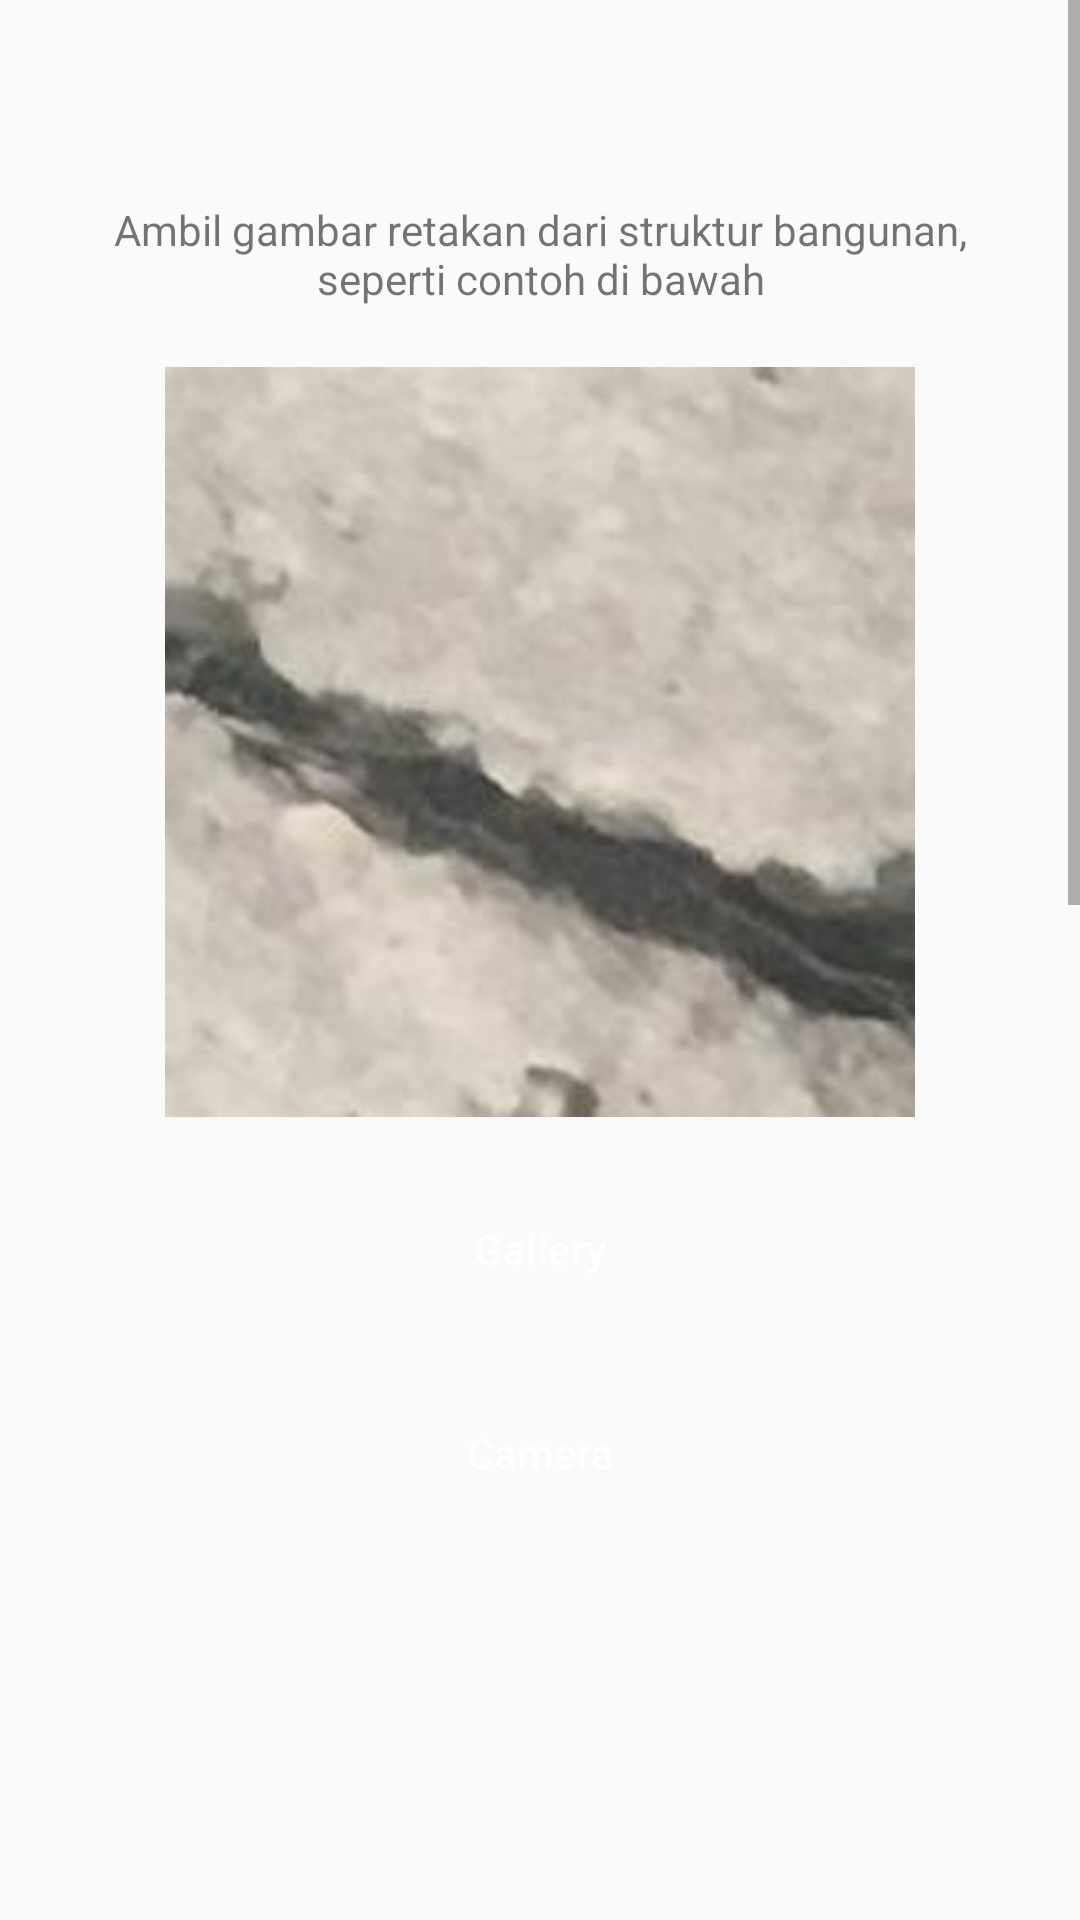

The Android layout XML behind this screen, and the referenced resources:
<!-- AndroidManifest.xml: application theme AppTheme -->
<!-- res/layout/activity_ambil_gambar_retakan.xml -->
<?xml version="1.0" encoding="utf-8"?>
<ScrollView xmlns:android="http://schemas.android.com/apk/res/android"
    xmlns:app="http://schemas.android.com/apk/res-auto"
    xmlns:tools="http://schemas.android.com/tools"
    android:layout_width="match_parent"
    android:layout_height="match_parent"
    tools:context=".AmbilGambarRetakan">
    <LinearLayout
        android:layout_width="match_parent"
        android:layout_height="wrap_content"
        android:orientation="vertical">
        <TextView
            android:id="@+id/keterangan_struktur"
            android:layout_width="wrap_content"
            android:layout_height="wrap_content"
            android:layout_marginTop="20dp"
            android:textColor="@color/colorPrimaryDark"
            android:textSize="20dp"
            android:layout_gravity="center_horizontal"
            android:layout_marginRight="20dp"
            android:layout_marginLeft="20dp"
            android:textAlignment="center"/>
        <TextView
            android:layout_width="wrap_content"
            android:layout_height="wrap_content"
            android:layout_marginTop="20dp"
            android:layout_gravity="center_horizontal"
            android:layout_marginRight="20dp"
            android:layout_marginLeft="20dp"
            android:textAlignment="center"
            android:text="Ambil gambar retakan dari struktur bangunan, seperti contoh di bawah"/>
        <ImageView
            android:layout_width="250dp"
            android:layout_height="250dp"
            android:layout_gravity="center_horizontal"
            android:layout_margin="20dp"
            android:layout_marginRight="20dp"
            android:layout_marginLeft="20dp"
            android:background="@drawable/retakan"/>
        <Button
            android:id="@+id/galery_btn"
            android:layout_width="250dp"
            android:layout_height="wrap_content"
            android:layout_gravity="center_horizontal"
            android:text="Gallery"
            android:textAllCaps="false"
            android:background="@drawable/button_bg"
            android:textColor="@color/colorWhite"/>

        <Button
            android:id="@+id/camera_btn"
            android:layout_marginTop="20dp"
            android:layout_width="250dp"
            android:layout_height="wrap_content"
            android:layout_gravity="center_horizontal"
            android:text="Camera"
            android:textAllCaps="false"
            android:background="@drawable/button_bg"
            android:textColor="@color/colorWhite"/>

        <ImageView
            android:id="@+id/baris_0"
            android:layout_width="150dp"
            android:layout_height="150dp"
            android:layout_gravity="center_horizontal"
            android:layout_marginTop="20dp"/>

        <ImageView
            android:id="@+id/baris_1"
            android:layout_width="150dp"
            android:layout_height="150dp"
            android:layout_gravity="center_horizontal"
            android:layout_marginTop="20dp"/>
        <ImageView
            android:id="@+id/baris_2"
            android:layout_width="150dp"
            android:layout_height="150dp"
            android:layout_gravity="center_horizontal"
            android:layout_marginTop="20dp"/>
        <ImageView
            android:id="@+id/baris_3"
            android:layout_width="150dp"
            android:layout_height="150dp"
            android:layout_gravity="center_horizontal"
            android:layout_marginTop="20dp"/>
        <ImageView
            android:id="@+id/baris_4"
            android:layout_width="150dp"
            android:layout_height="150dp"
            android:layout_gravity="center_horizontal"
            android:layout_marginTop="20dp"/>
    </LinearLayout>

</ScrollView>
<!-- resources referenced by this layout -->
<resources>
  <color name="colorPrimaryDark">#5ccd92</color>
  <color name="colorWhite">#ffffff</color>
  <!-- drawable retakan: png bitmap (drawable-hdpi, 20327 bytes) -->
  <style name="AppTheme" parent="Theme.AppCompat.Light.DarkActionBar">
          
          <item name="colorPrimary">@color/colorPrimary</item>
          <item name="colorPrimaryDark">@color/colorPrimaryDark</item>
          <item name="colorAccent">@color/colorAccent</item>
      </style>
  <color name="colorPrimary">#5ccd92</color>
  <color name="colorAccent">#D81B60</color>
</resources>
